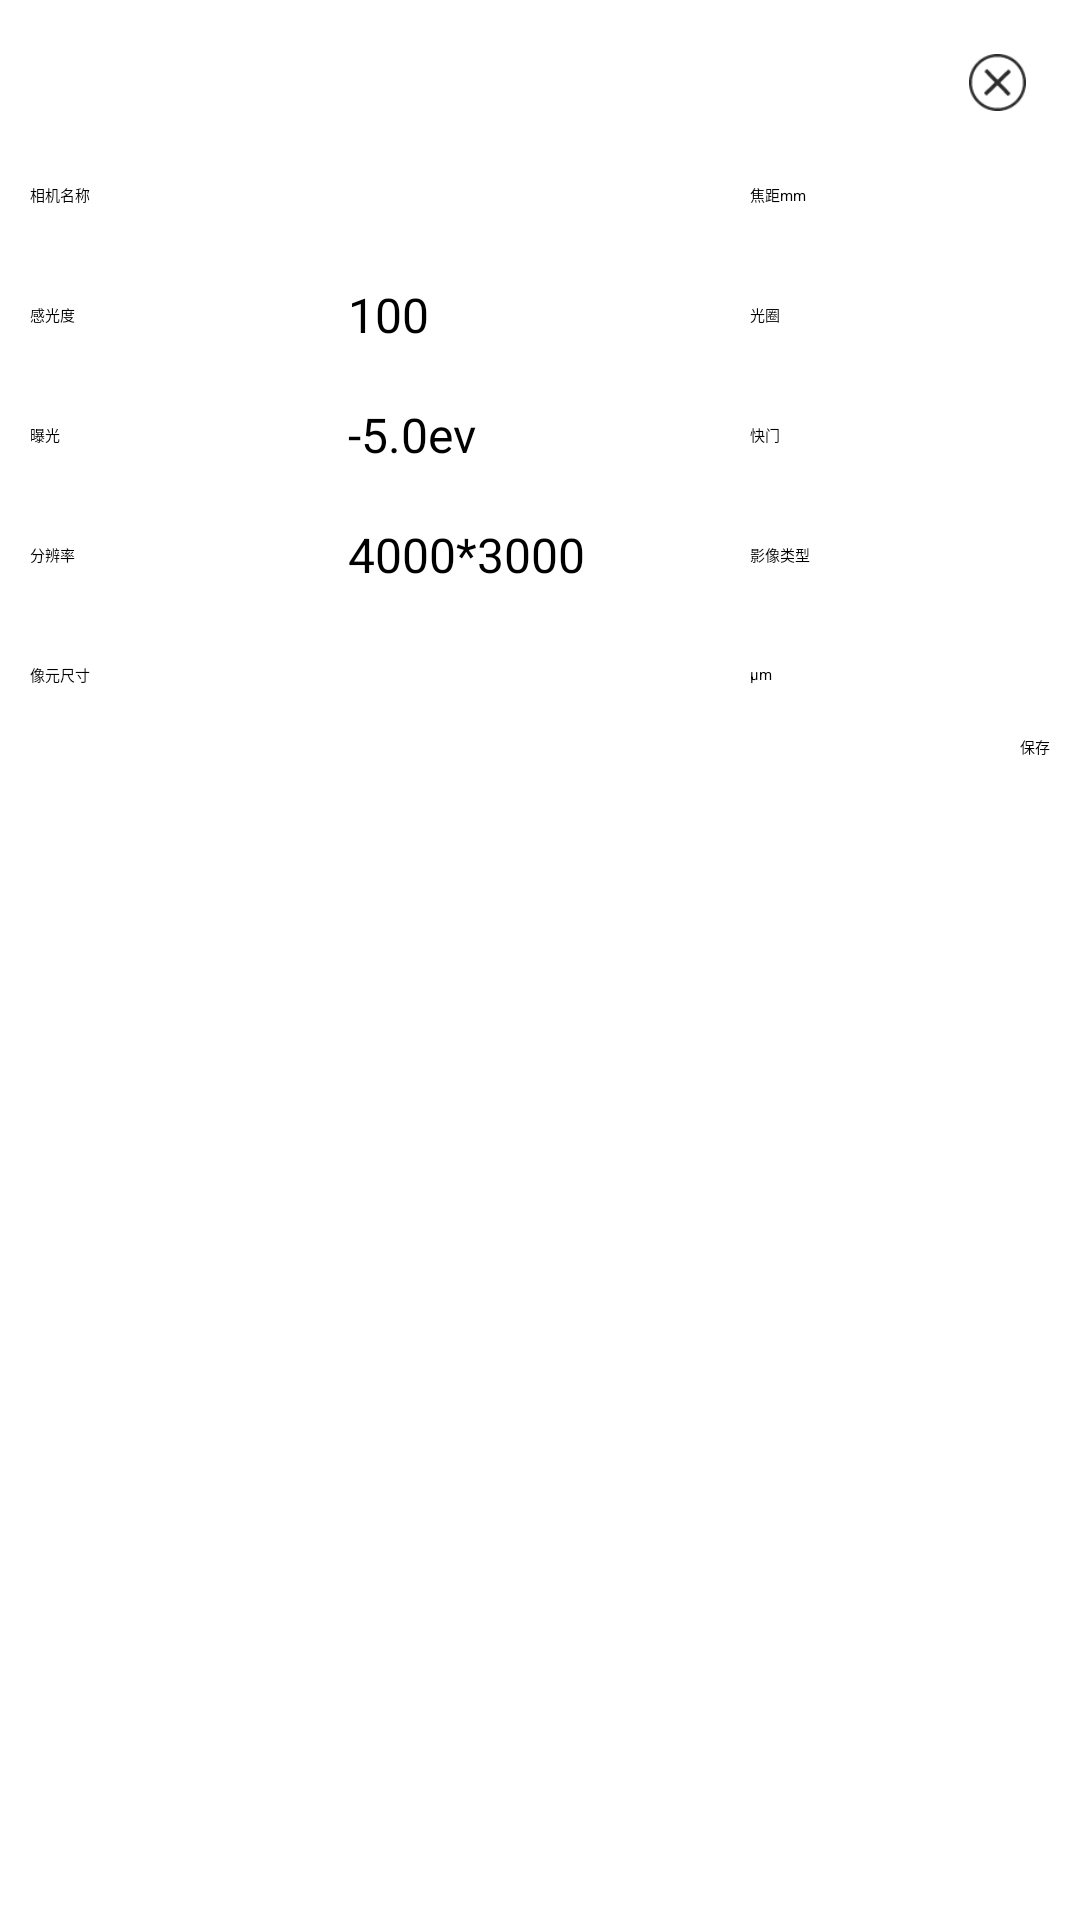

Here is an Android app screen rendered from its layout file. Give the layout XML and the strings, colors and styles it references.
<!-- AndroidManifest.xml: application theme AppTheme -->
<!-- res/layout/dialog_camera.xml -->
<?xml version="1.0" encoding="utf-8"?>

<LinearLayout xmlns:android="http://schemas.android.com/apk/res/android"
    xmlns:app="http://schemas.android.com/apk/res-auto"
    xmlns:tools="http://schemas.android.com/tools"
    android:orientation="vertical"
    android:layout_width="match_parent"
    android:layout_height="match_parent"
    android:padding="10dp"
    >
    <ImageButton
        android:id="@+id/close_cameraEdit"
        android:layout_gravity="right"
        android:layout_width="35dp"
        android:layout_height="35dp"
        android:padding="8dp"
        android:scaleType="fitXY"
        android:background="@color/transparent"
        android:src="@drawable/close" />
    <LinearLayout
        android:layout_width="wrap_content"
        android:layout_height="40dp">
        <TextView
            android:layout_width="90dp"
            android:layout_height="wrap_content"
            android:layout_gravity="center"
            android:maxLines="1"
            android:text="相机名称" />
        <EditText
            android:layout_width="150dp"
            android:layout_height="wrap_content" android:imeOptions="actionDone"
            android:layout_gravity="center"
            android:text=""
            android:maxLength="10"
            android:id="@+id/camera_name"
            />
        <TextView
            android:layout_width="100dp"
            android:layout_height="wrap_content"
            android:layout_gravity="center"

            android:text="焦距mm" />

        <android.support.v7.widget.AppCompatSpinner
            android:layout_width="150dp"
            android:layout_height="wrap_content"
            android:layout_gravity="center"
            android:id="@+id/focal"
            android:entries="@array/camera_focal"
            android:theme="@style/SpinnerTextStyle"
            />
    </LinearLayout>

    <LinearLayout
        android:layout_width="wrap_content"
        android:layout_height="40dp">
        <TextView
            android:layout_width="90dp"
            android:layout_height="wrap_content"
            android:layout_gravity="center"

            android:text="感光度" />
        <android.support.v7.widget.AppCompatSpinner
            android:layout_width="150dp"
            android:layout_height="wrap_content"
            android:layout_gravity="center"
            android:id="@+id/iso_value"
            android:entries="@array/camera_iso"
            android:theme="@style/SpinnerTextStyle"
            />
        <TextView
            android:layout_width="100dp"
            android:layout_height="wrap_content"
            android:layout_gravity="center"

            android:text="光圈" />
        <android.support.v7.widget.AppCompatSpinner
            android:layout_width="150dp"
            android:layout_height="wrap_content"
            android:layout_gravity="center"
            android:id="@+id/aperture_value"
            android:entries="@array/camera_av"
            android:theme="@style/SpinnerTextStyle"
            />
    </LinearLayout>
    <LinearLayout
        android:layout_width="wrap_content"
        android:layout_height="40dp">
        <TextView
            android:layout_width="90dp"
            android:layout_height="wrap_content"
            android:layout_gravity="center"

            android:text="曝光" />
        <android.support.v7.widget.AppCompatSpinner
            android:layout_width="150dp"
            android:layout_height="wrap_content"
            android:layout_gravity="center"
            android:id="@+id/exposure_value"
            android:entries="@array/camera_ev"
            android:theme="@style/SpinnerTextStyle"
            />

        <TextView
            android:layout_width="100dp"
            android:layout_height="wrap_content"
            android:layout_gravity="center"

            android:text="快门" />
        <android.support.v7.widget.AppCompatSpinner
            android:layout_width="150dp"
            android:layout_height="wrap_content"
            android:layout_gravity="center"
            android:entries="@array/camera_shutter"
            android:id="@+id/shutter_value"
            android:theme="@style/SpinnerTextStyle"
            />

    </LinearLayout>
    <LinearLayout
        android:layout_width="wrap_content"
        android:layout_height="40dp">
        <TextView
            android:layout_width="90dp"
            android:layout_height="wrap_content"
            android:layout_gravity="center"

            android:text="分辨率" />
        <android.support.v7.widget.AppCompatSpinner
            android:layout_width="150dp"
            android:layout_height="wrap_content"
            android:layout_gravity="center"
            android:id="@+id/img_size"
            android:entries="@array/camera_size"
            android:theme="@style/SpinnerTextStyle"
            />
        <TextView
            android:layout_width="100dp"
            android:layout_height="wrap_content"
            android:layout_gravity="center"

            android:text="影像类型" />
        <android.support.v7.widget.AppCompatSpinner
            android:layout_width="150dp"
            android:layout_height="wrap_content"
            android:layout_gravity="center"
            android:entries="@array/image_type"
            android:id="@+id/image_type"
            android:theme="@style/SpinnerTextStyle"
            />
    </LinearLayout>
    <LinearLayout
        android:layout_width="wrap_content"
        android:layout_height="40dp">
        <TextView
            android:layout_width="90dp"
            android:layout_height="wrap_content"
            android:layout_gravity="center"
            android:text="像元尺寸" />
        <EditText
            android:layout_width="150dp"
            android:layout_height="wrap_content" android:imeOptions="actionDone"
            android:id="@+id/opticalFormat"
            android:maxLines="1" android:maxLength="4"
            android:maxEms="10"
            android:inputType="numberDecimal" />
        <TextView
            android:layout_width="90dp"
            android:layout_height="wrap_content"
            android:layout_gravity="center"
            android:text="μm" />
    </LinearLayout>

    <Button
        android:layout_width="wrap_content"
        android:layout_height="wrap_content"
        android:text="保存"
        android:layout_gravity="right"
        android:id="@+id/save_Camera"
        />
</LinearLayout>
<!-- resources referenced by this layout -->
<resources>
  <string-array name="camera_av">
          <item>f/1.6</item>
          <item>f/1.8</item>
          <item>f/2</item>
          <item>f/2.2</item>
          <item>f/2.4</item>
          <item>f/2.8</item>
          <item>f/3.2</item>
          <item>f/3.4</item>
          <item>f/3.4</item>
          <item>f/4</item>
          <item>f/4.5</item>
          <item>f/4.8</item>
          <item>f/5</item>
          <item>f/6.3</item>
          <item>f/8</item>
          <item>f/11</item>
          <item>f/16</item>
          <item>f/22</item>
      </string-array>
  <string-array name="camera_ev">
          <item>-5.0ev</item>
          <item>-4.0ev</item>
          <item>-3.0ev</item>
          <item>-2.0ev</item>
          <item>-1.0ev</item>
          <item>0.0ev</item>
          <item>1.0ev</item>
          <item>2.0ev</item>
          <item>3.0ev</item>
          <item>4.0ev</item>
          <item>5.0ev</item>
      </string-array>
  <string-array name="camera_focal">
         <item>4</item>
         <item>8</item>
         <item>15</item>
          <item>18</item>
          <item>20</item>
          <item>22</item>
         <item>24</item>
          <item>26</item>
         <item>28</item>
         <item>30</item>
          <item>32</item>
          <item>34</item>
          <item>36</item>
      </string-array>
  <string-array name="camera_iso">
          <item>100</item>
          <item>200</item>
          <item>400</item>
          <item>800</item>
          <item>1600</item>
          <item>3200</item>
          <item>6400</item>
          <item>12800</item>
          <item>25600</item>
      </string-array>
  <string-array name="camera_shutter">
          <item>8000</item>
          <item>6400</item>
          <item>5000</item>
          <item>4000</item>
          <item>3200</item>
          <item>2500</item>
          <item>2000</item>
          <item>1600</item>
          <item>1250</item>
          <item>1000</item>
          <item>800</item>
          <item>640</item>
          <item>500</item>
          <item>400</item>
          <item>320</item>
          <item>240</item>
          <item>200</item>
          <item>160</item>
          <item>120</item>
          <item>100</item>
          <item>80</item>
          <item>60</item>
          <item>50</item>
          <item>40</item>
          <item>30</item>
          <item>25</item>
          <item>20</item>
          <item>15</item>
          <item>12.5</item>
          <item>10</item>
          <item>8</item>
          <item>6.25</item>
          <item>5</item>
          <item>4</item>
          <item>3</item>
          <item>2.5</item>
          <item>2</item>
          <item>1.67</item>
          <item>1.25</item>
          <item>1\"</item>
          <item>1.3\"</item>
          <item>1.6\"</item>
          <item>2\"</item>
          <item>2.5\"</item>
          <item>3\"</item>
          <item>3.2\"</item>
          <item>4\"</item>
          <item>5\"</item>
          <item>6\"</item>
          <item>7\"</item>
          <item>8\"</item>
      </string-array>
  <string-array name="image_type">
          <item>JPEG</item>
          <item>RAW</item>
          <item>RAW_JPEG</item>
          <item>TIFF</item>
          <item>TIFF_LINEAR</item>
          <item>TIFF_LINEAR_LOW</item>
          <item>TIFF_LINEAR_HIGH</item>
          <item>RADIOMETRIC_JPEG</item>
      </string-array>
  <style name="SpinnerTextStyle" parent="Widget.AppCompat.DropDownItem.Spinner">
          <item name="android:textColor">#000000</item>
      </style>
  <style name="AppTheme" parent="QMUI.Compat.NoActionBar">
          
          <item name="android:windowNoTitle">true</item>
          <item name="android:windowFullscreen">true</item>
          <item name="colorPrimary">@color/colorPrimary</item>
          <item name="android:textColor">#000000</item>  // 2023.12.22 AZY：所有字體改爲黑色
      </style>
  <color name="colorPrimary">#3F51B5</color>
</resources>
